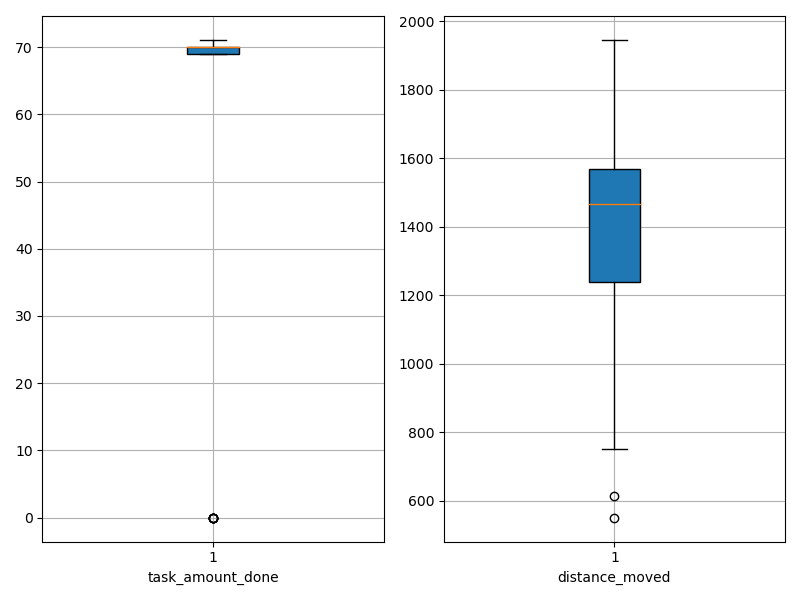

The file beside this chart, header and first rows:
agent_id, task_amount_done, distance_moved
0, 69.0, 613.8
1, 70.0, 1272
2, 70.0, 1533
3, 70.0, 550.1
4, 71.0, 1537
5, 69.0, 1246
6, 70.0, 1175
7, 70.0, 1294
8, 69.0, 1524
9, 70.0, 1266
10, 69.0, 1381
11, 71.0, 1294
12, 0.0, 1937
13, 0.0, 1931
14, 70.0, 1458
15, 0.0, 1828
16, 0.0, 1942
17, 70.0, 1213
18, 70.0, 1474
19, 70.0, 1282
20, 70.0, 1541
21, 69.0, 1398
22, 70.0, 1229
23, 69.0, 1444
24, 70.0, 1530
25, 71.0, 1664
26, 70.0, 1644
27, 70.0, 1213
28, 71.0, 1142
29, 70.0, 1250
30, 69.0, 1574
31, 70.0, 1282
32, 69.0, 1593
33, 70.0, 1240
34, 70.0, 1174
35, 70.0, 1582
36, 71.0, 1480
37, 70.0, 1329
38, 70.0, 1606
39, 70.0, 895.1
40, 71.0, 1199
41, 71.0, 1128
42, 71.0, 1614
43, 69.0, 1210
44, 70.0, 1577
45, 71.0, 1454
46, 0.0, 1528
47, 70.0, 1501
48, 69.0, 1538
49, 69.0, 1649
50, 70.0, 1122
51, 69.0, 751.8
52, 71.0, 1567
53, 71.0, 1048
54, 69.0, 1546
55, 0.0, 1944
56, 70.0, 1507
57, 70.0, 1511
58, 71.0, 1508
59, 71.0, 1576
